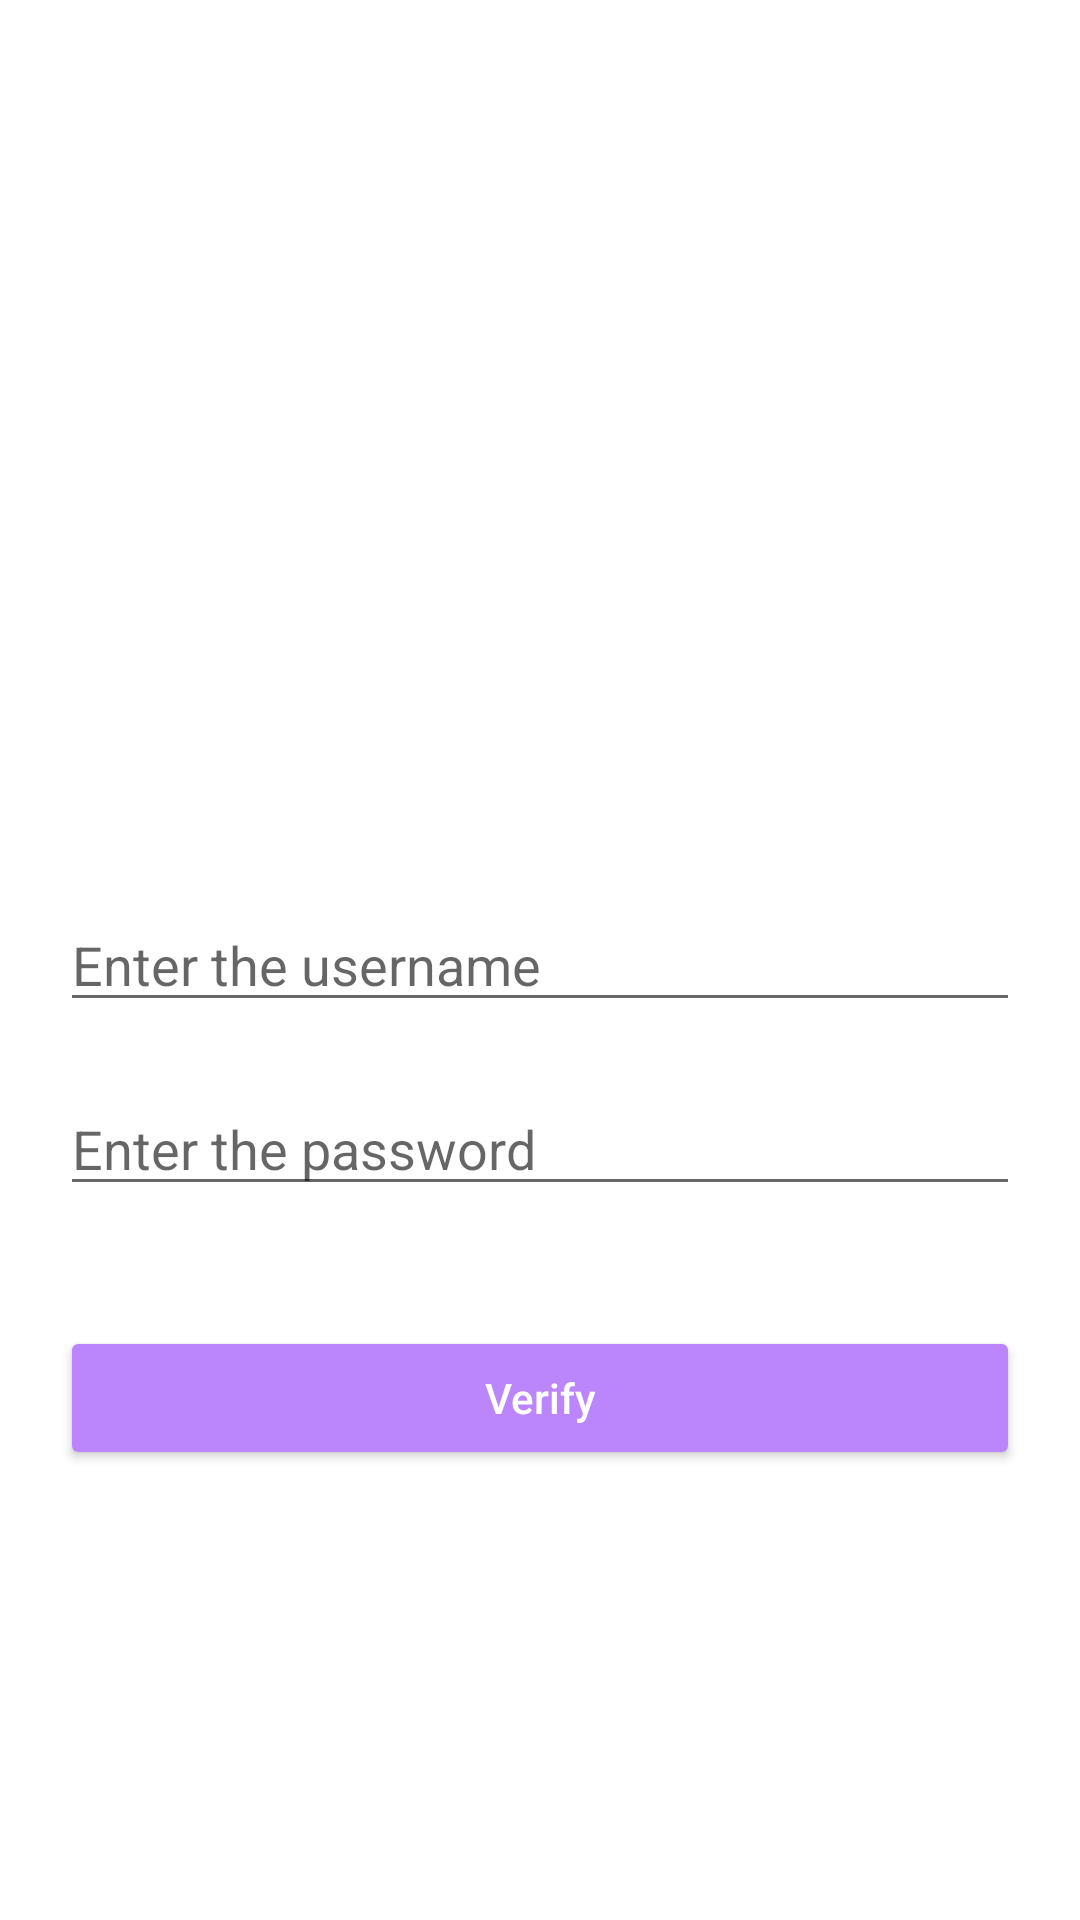

Here is an Android app screen rendered from its layout file. Give the layout XML and the strings, colors and styles it references.
<!-- AndroidManifest.xml: fallback theme Theme.MaterialComponents.DayNight.NoActionBar -->
<!-- res/layout/activity_moduletest.xml -->
<?xml version="1.0" encoding="utf-8"?>
<androidx.constraintlayout.widget.ConstraintLayout xmlns:android="http://schemas.android.com/apk/res/android"
    xmlns:app="http://schemas.android.com/apk/res-auto"
    android:layout_width="match_parent"
    android:layout_height="match_parent">

    <androidx.constraintlayout.widget.ConstraintLayout
        android:layout_width="match_parent"
        android:layout_height="match_parent"
        android:layout_margin="20dp"
        app:layout_constraintBottom_toBottomOf="parent"
        app:layout_constraintEnd_toEndOf="parent"
        app:layout_constraintStart_toStartOf="parent"
        app:layout_constraintTop_toTopOf="parent">

        <EditText
            android:id="@+id/username"
            android:layout_width="match_parent"
            android:layout_height="wrap_content"
            android:hint="Enter the username"
            android:inputType="textEmailAddress"
            android:maxLength="10"
            app:layout_constraintBottom_toBottomOf="parent"
            app:layout_constraintEnd_toEndOf="parent"
            app:layout_constraintStart_toStartOf="parent"
            app:layout_constraintTop_toTopOf="parent" />

        <EditText
            android:id="@+id/password"
            android:layout_width="match_parent"
            android:layout_height="wrap_content"
            android:layout_marginTop="20dp"
            android:hint="Enter the password"
            android:inputType="number"
            android:maxLength="10"
            app:layout_constraintEnd_toEndOf="parent"
            app:layout_constraintStart_toStartOf="parent"
            app:layout_constraintTop_toBottomOf="@id/username" />

        <Button
            android:id="@+id/verify"
            android:layout_width="match_parent"
            android:layout_height="wrap_content"
            android:layout_marginTop="40dp"
            android:backgroundTint="@color/purple_200"
            android:hint="Verify"
            android:textAllCaps="false"
            android:textColorHint="@color/white"
            app:layout_constraintEnd_toEndOf="parent"
            app:layout_constraintStart_toStartOf="parent"
            app:layout_constraintTop_toBottomOf="@id/password" />
    </androidx.constraintlayout.widget.ConstraintLayout>


</androidx.constraintlayout.widget.ConstraintLayout>
<!-- resources referenced by this layout -->
<resources>

  <!-- not gathered from this repository: default colours our renderer supplied (Android Studio template values) -->
  <color name="purple_200">#FFBB86FC</color>
  <color name="white">#FFFFFFFF</color>
</resources>
